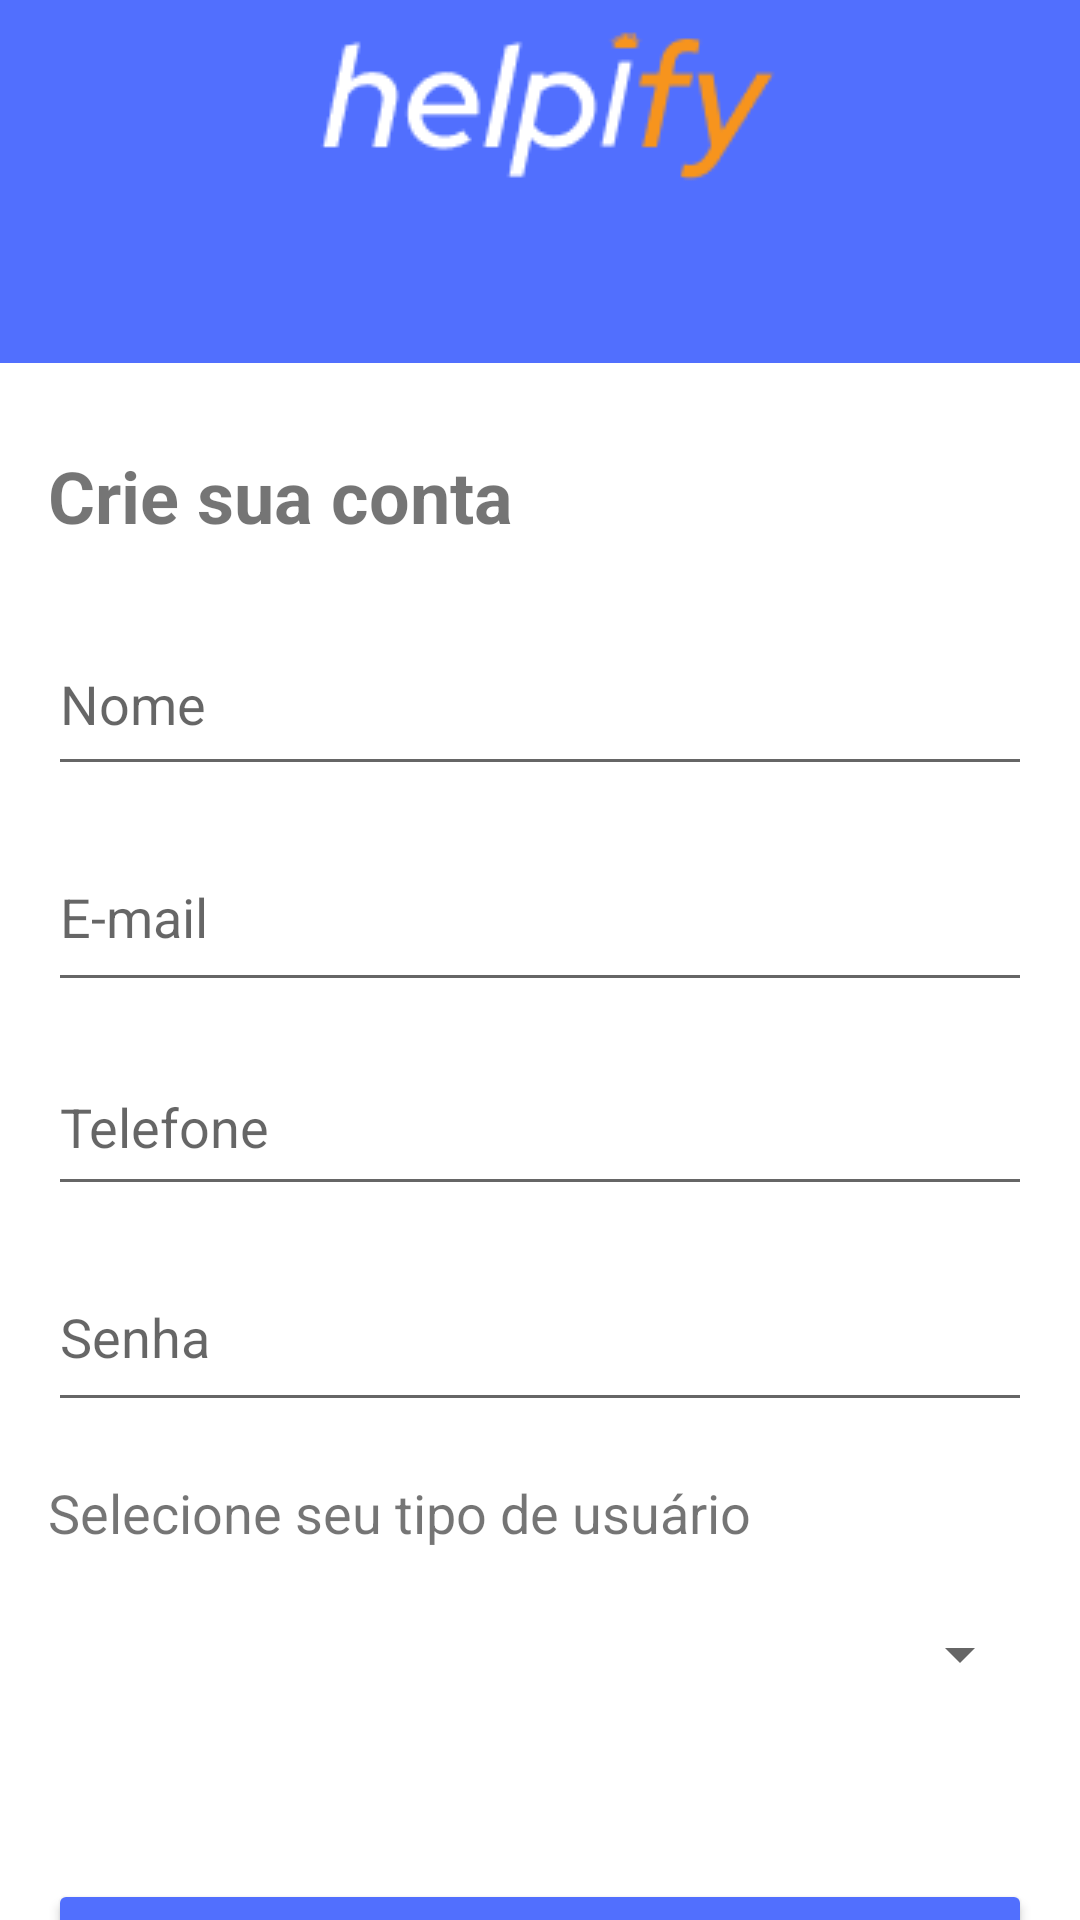

Produce the Android XML layout that renders to this screen, including the resource entries it uses.
<!-- AndroidManifest.xml: application theme Theme.Helpify -->
<!-- res/layout/fragment_register.xml -->
<?xml version="1.0" encoding="utf-8"?>
<androidx.constraintlayout.widget.ConstraintLayout xmlns:android="http://schemas.android.com/apk/res/android"
    xmlns:app="http://schemas.android.com/apk/res-auto"
    xmlns:tools="http://schemas.android.com/tools"
    android:layout_width="match_parent"
    android:layout_height="match_parent"
    android:background="#516FFE"
    tools:context=".ui.dashboard.DashboardFragment">

    <LinearLayout
        android:id="@+id/linearLayout"
        android:layout_width="match_parent"
        android:layout_height="wrap_content"
        android:orientation="vertical"
        app:layout_constraintBottom_toBottomOf="parent"
        app:layout_constraintStart_toStartOf="parent"
        app:layout_constraintTop_toTopOf="parent">


        <ImageView
            android:id="@+id/imageView2"
            android:layout_width="match_parent"
            android:layout_height="wrap_content"
            android:src="@drawable/logo_branca" />

        <LinearLayout
            android:layout_width="match_parent"
            android:layout_height="618dp"
            android:layout_marginTop="60sp"
            android:background="#FFFFFF"
            android:orientation="vertical"
            android:padding="16dp">

            <TextView
                android:id="@+id/textView3"
                android:layout_width="194dp"
                android:layout_height="41dp"
                android:layout_marginTop="12sp"
                android:text="Crie sua conta"
                android:textSize="24sp"
                android:textStyle="bold" />

            <EditText
                android:id="@+id/editTextText"
                android:layout_width="match_parent"
                android:layout_height="58dp"
                android:layout_marginTop="14sp"
                android:ems="10"
                android:hint="Nome"
                android:inputType="text" />

            <EditText
                android:id="@+id/editTextEmail"
                android:layout_width="match_parent"
                android:layout_height="60dp"
                android:layout_marginTop="12sp"
                android:ems="10"
                android:hint="E-mail"
                android:inputType="text" />

            <EditText
                android:id="@+id/editTextText3"
                android:layout_width="match_parent"
                android:layout_height="56dp"
                android:layout_marginTop="12sp"
                android:ems="10"
                android:hint="Telefone"
                android:inputType="text" />

            <EditText
                android:id="@+id/editTextTextPassword2"
                android:layout_width="match_parent"
                android:layout_height="60dp"
                android:layout_marginTop="12sp"
                android:ems="10"
                android:hint="Senha"
                android:inputType="textPassword" />

            <TextView
                android:id="@+id/textView"
                android:layout_width="wrap_content"
                android:layout_height="wrap_content"
                android:layout_marginTop="18sp"
                android:layout_marginBottom="8dp"
                android:text="Selecione seu tipo de usuário"
                android:textSize="18sp" />

            <Spinner
                android:id="@+id/userTypeSpinner"
                android:layout_width="match_parent"
                android:layout_height="54dp"
                android:layout_marginBottom="16dp" />

            <Button
                android:id="@+id/btnRegister"
                android:layout_width="match_parent"
                android:layout_height="wrap_content"
                android:layout_marginTop="32sp"
                android:backgroundTint="#516FFE"
                android:text="Cadastrar" />

        </LinearLayout>

    </LinearLayout>

</androidx.constraintlayout.widget.ConstraintLayout>
<!-- resources referenced by this layout -->
<resources>
  <!-- drawable logo_branca: png bitmap (drawable, 3134 bytes) -->
  <style name="Theme.Helpify" parent="Theme.MaterialComponents.DayNight.DarkActionBar">
          
          <item name="colorPrimary">@color/purple_500</item>
          <item name="colorPrimaryVariant">@color/purple_700</item>
          <item name="colorOnPrimary">@color/white</item>
          
          <item name="colorSecondary">@color/teal_200</item>
          <item name="colorSecondaryVariant">@color/teal_700</item>
          <item name="colorOnSecondary">@color/black</item>
          
          <item name="android:statusBarColor">?attr/colorPrimaryVariant</item>
          
      </style>
  <!-- not gathered from this repository: default colours our renderer supplied (Android Studio template values) -->
  <color name="purple_500">#FF6200EE</color>
  <color name="purple_700">#FF3700B3</color>
  <color name="teal_200">#FF03DAC5</color>
  <color name="teal_700">#FF018786</color>
  <color name="black">#FF000000</color>
  <color name="white">#FFFFFFFF</color>
</resources>
